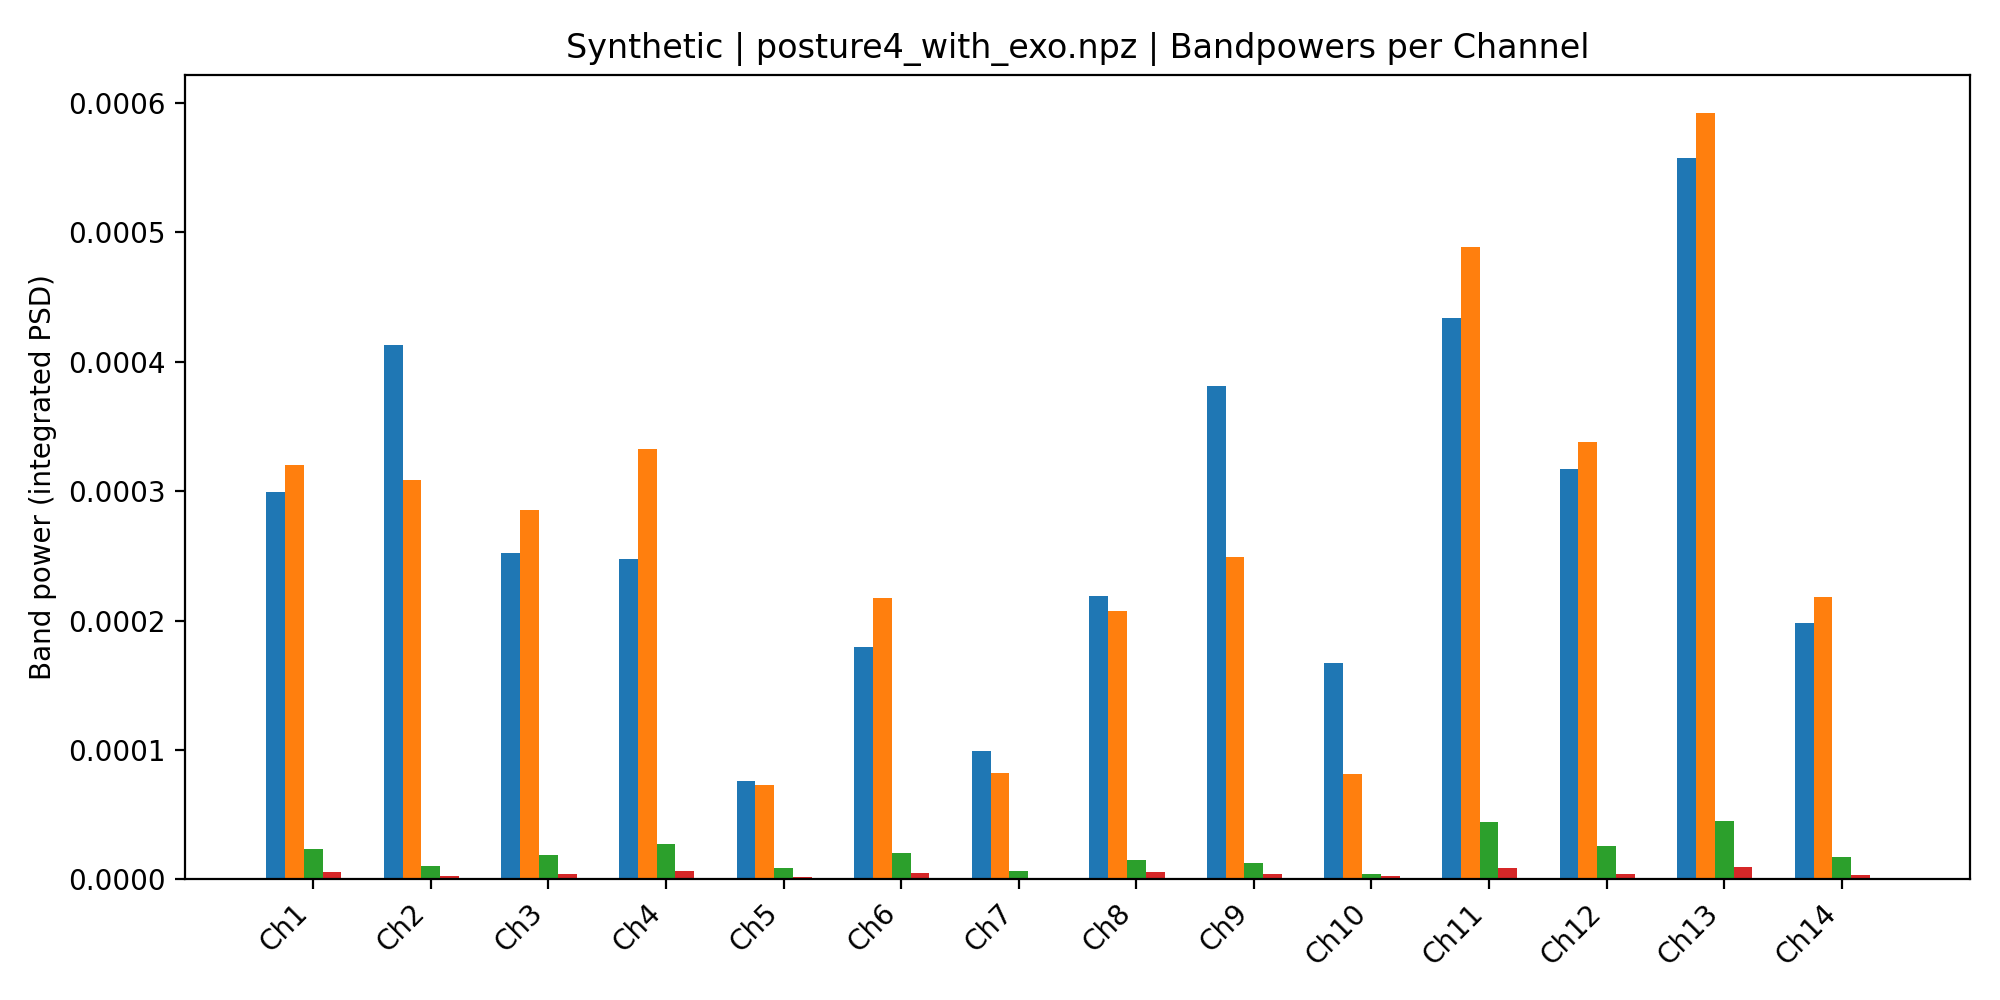

The file beside this chart, header and first rows:
, Delta, Theta, Alpha, Beta, Gamma
Ch1, 0.0002991, 0.0003206, 2.3905644638944068e-05, 5.55884096797854e-06, 5.462188035210147e-07
Ch2, 0.0004131, 0.0003085, 1.057974344575996e-05, 2.9508772598774158e-06, 3.9732314327523e-07
Ch3, 0.0002522, 0.0002853, 1.872390726020967e-05, 4.454953128174566e-06, 5.535543081691685e-07
Ch4, 0.0002474, 0.0003327, 2.7289193781143695e-05, 6.300496345090778e-06, 9.199747488253252e-07
Ch5, 7.6269627243164e-05, 7.333865414693719e-05, 8.52443270105141e-06, 2.094573686051149e-06, 1.9971352660519415e-07
Ch6, 0.0001794, 0.0002172, 2.074443113997404e-05, 4.950266401237968e-06, 4.948289511474968e-07
Ch7, 9.908835818350781e-05, 8.240855640906375e-05, 6.485673225142818e-06, 1.2916479334990072e-06, 9.978884119021814e-08
Ch8, 0.0002194, 0.0002075, 1.541771280244575e-05, 5.6413003832744835e-06, 7.819069871572992e-07
Ch9, 0.0003811, 0.0002495, 1.2388275763441925e-05, 4.031316134245344e-06, 4.6004566378599066e-07
Ch10, 0.0001677, 8.162873427863815e-05, 4.269575015314331e-06, 3.011742261804784e-06, 5.177329107652895e-07
Ch11, 0.0004336, 0.0004886, 4.4767533381673275e-05, 8.61957495601473e-06, 6.641943244289905e-07
Ch12, 0.0003171, 0.0003381, 2.607524220366031e-05, 4.42505690756434e-06, 3.695586556773378e-07
Ch13, 0.0005574, 0.0005923, 4.52932715688803e-05, 9.538650331819554e-06, 8.105231223964893e-07
Ch14, 0.0001985, 0.0002184, 1.766586183293839e-05, 3.2821270501415256e-06, 2.6353849147398023e-07
